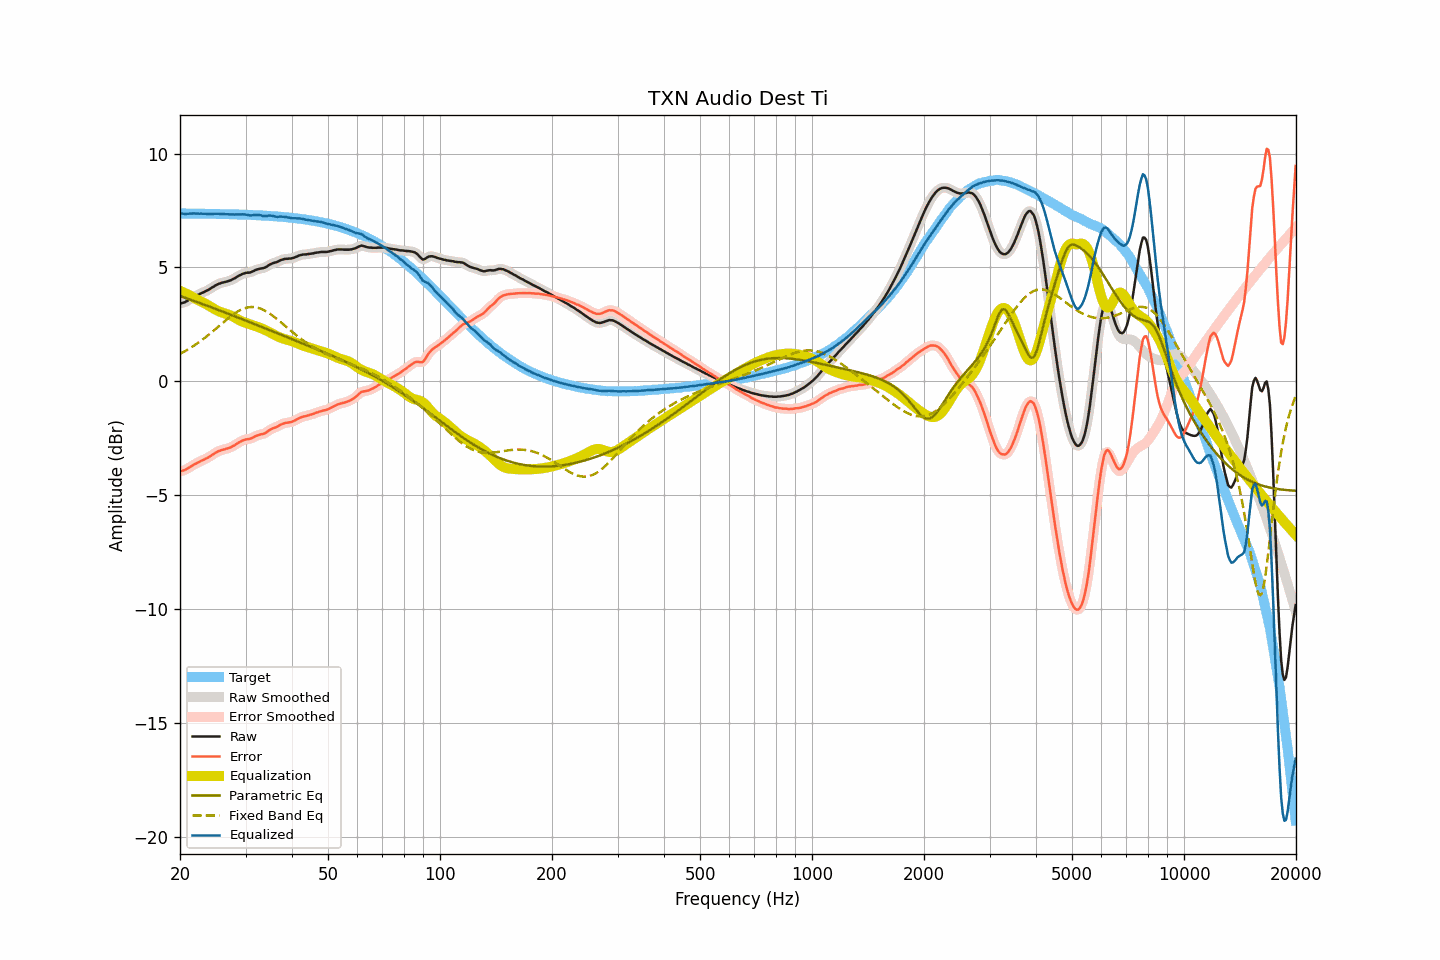

The table this chart was drawn from, first rows:
frequency, raw, smoothed, error, error_smoothed, equalization, parametric_eq, fixed_band_eq, equalized_raw, equalized_smoothed, target
20.00, 3.42, 3.42, -3.95, -3.95, 3.97, 3.74, 1.21, 7.39, 7.39, 7.37
20.20, 3.43, 3.43, -3.94, -3.94, 3.94, 3.72, 1.24, 7.37, 7.37, 7.37
20.40, 3.45, 3.45, -3.92, -3.92, 3.91, 3.70, 1.28, 7.36, 7.36, 7.37
20.61, 3.47, 3.48, -3.90, -3.89, 3.88, 3.67, 1.32, 7.35, 7.35, 7.37
20.81, 3.51, 3.51, -3.86, -3.86, 3.84, 3.65, 1.36, 7.35, 7.35, 7.37
21.02, 3.55, 3.55, -3.82, -3.82, 3.81, 3.62, 1.40, 7.36, 7.36, 7.37
21.23, 3.59, 3.59, -3.78, -3.78, 3.77, 3.60, 1.44, 7.36, 7.36, 7.37
21.44, 3.63, 3.64, -3.74, -3.73, 3.74, 3.57, 1.49, 7.37, 7.37, 7.37
21.66, 3.68, 3.68, -3.69, -3.69, 3.69, 3.55, 1.53, 7.37, 7.37, 7.37
21.87, 3.72, 3.72, -3.64, -3.65, 3.65, 3.52, 1.58, 7.37, 7.37, 7.36
22.09, 3.75, 3.75, -3.61, -3.61, 3.61, 3.50, 1.63, 7.36, 7.37, 7.36
22.31, 3.79, 3.79, -3.57, -3.57, 3.58, 3.47, 1.68, 7.37, 7.36, 7.36
22.54, 3.82, 3.82, -3.54, -3.54, 3.54, 3.45, 1.73, 7.36, 7.36, 7.36
22.76, 3.86, 3.86, -3.50, -3.50, 3.50, 3.42, 1.78, 7.37, 7.36, 7.36
22.99, 3.89, 3.89, -3.47, -3.47, 3.47, 3.39, 1.83, 7.36, 7.36, 7.36
23.22, 3.92, 3.92, -3.44, -3.44, 3.44, 3.37, 1.88, 7.36, 7.36, 7.36
23.45, 3.96, 3.96, -3.40, -3.40, 3.40, 3.34, 1.94, 7.36, 7.36, 7.36
23.69, 3.99, 3.99, -3.37, -3.36, 3.36, 3.32, 1.99, 7.35, 7.35, 7.36
23.92, 4.03, 4.03, -3.32, -3.32, 3.32, 3.29, 2.05, 7.35, 7.35, 7.36
24.16, 4.07, 4.07, -3.28, -3.28, 3.28, 3.26, 2.11, 7.35, 7.35, 7.35
24.40, 4.12, 4.12, -3.23, -3.23, 3.23, 3.24, 2.17, 7.35, 7.35, 7.35
24.65, 4.16, 4.16, -3.19, -3.19, 3.19, 3.21, 2.23, 7.35, 7.35, 7.35
24.89, 4.21, 4.21, -3.14, -3.14, 3.15, 3.18, 2.29, 7.36, 7.36, 7.35
25.14, 4.24, 4.24, -3.11, -3.11, 3.11, 3.16, 2.35, 7.35, 7.36, 7.35
25.39, 4.28, 4.28, -3.07, -3.07, 3.08, 3.13, 2.41, 7.36, 7.36, 7.35
25.65, 4.30, 4.30, -3.05, -3.04, 3.05, 3.10, 2.47, 7.35, 7.35, 7.35
25.91, 4.33, 4.33, -3.02, -3.02, 3.02, 3.08, 2.53, 7.35, 7.35, 7.35
26.16, 4.34, 4.34, -3.00, -3.00, 3.00, 3.05, 2.59, 7.34, 7.34, 7.34
26.43, 4.36, 4.36, -2.98, -2.98, 2.98, 3.02, 2.65, 7.34, 7.34, 7.34
26.69, 4.38, 4.38, -2.96, -2.96, 2.96, 2.99, 2.71, 7.34, 7.34, 7.34
26.96, 4.40, 4.40, -2.94, -2.94, 2.93, 2.97, 2.77, 7.33, 7.33, 7.34
27.23, 4.42, 4.42, -2.92, -2.91, 2.91, 2.94, 2.82, 7.33, 7.33, 7.34
27.50, 4.45, 4.45, -2.88, -2.88, 2.88, 2.91, 2.88, 7.33, 7.33, 7.34
27.77, 4.49, 4.49, -2.84, -2.85, 2.84, 2.88, 2.93, 7.33, 7.33, 7.33
28.05, 4.52, 4.53, -2.81, -2.80, 2.80, 2.86, 2.98, 7.32, 7.33, 7.33
28.33, 4.57, 4.57, -2.76, -2.76, 2.76, 2.83, 3.03, 7.33, 7.33, 7.33
28.62, 4.61, 4.61, -2.72, -2.72, 2.72, 2.80, 3.07, 7.33, 7.33, 7.33
28.90, 4.65, 4.65, -2.67, -2.67, 2.68, 2.77, 3.11, 7.33, 7.33, 7.32
29.19, 4.68, 4.68, -2.64, -2.64, 2.64, 2.74, 3.15, 7.33, 7.33, 7.32
29.48, 4.72, 4.72, -2.60, -2.60, 2.61, 2.72, 3.18, 7.34, 7.33, 7.32
29.78, 4.74, 4.74, -2.58, -2.58, 2.59, 2.69, 3.20, 7.33, 7.33, 7.32
30.08, 4.76, 4.76, -2.55, -2.56, 2.56, 2.66, 3.22, 7.32, 7.32, 7.31
30.38, 4.77, 4.77, -2.54, -2.55, 2.54, 2.63, 3.24, 7.31, 7.31, 7.31
30.68, 4.77, 4.78, -2.54, -2.53, 2.52, 2.60, 3.25, 7.29, 7.30, 7.31
30.99, 4.79, 4.79, -2.52, -2.51, 2.50, 2.58, 3.26, 7.29, 7.29, 7.31
31.30, 4.82, 4.82, -2.48, -2.48, 2.47, 2.55, 3.26, 7.29, 7.29, 7.30
31.61, 4.85, 4.85, -2.45, -2.45, 2.45, 2.52, 3.26, 7.30, 7.30, 7.30
31.93, 4.89, 4.88, -2.41, -2.41, 2.42, 2.49, 3.25, 7.31, 7.31, 7.30
32.24, 4.91, 4.91, -2.38, -2.38, 2.40, 2.46, 3.24, 7.31, 7.31, 7.29
32.57, 4.93, 4.93, -2.36, -2.36, 2.37, 2.44, 3.22, 7.30, 7.30, 7.29
32.89, 4.95, 4.95, -2.34, -2.34, 2.34, 2.41, 3.20, 7.29, 7.29, 7.29
33.22, 4.96, 4.96, -2.32, -2.32, 2.31, 2.38, 3.17, 7.28, 7.27, 7.28
33.55, 4.97, 4.98, -2.31, -2.30, 2.28, 2.35, 3.13, 7.26, 7.26, 7.28
33.89, 5.00, 5.00, -2.27, -2.27, 2.25, 2.32, 3.10, 7.25, 7.26, 7.27
34.23, 5.04, 5.04, -2.23, -2.23, 2.22, 2.29, 3.06, 7.26, 7.26, 7.27
34.57, 5.09, 5.09, -2.18, -2.18, 2.18, 2.27, 3.01, 7.28, 7.27, 7.27
34.92, 5.13, 5.13, -2.13, -2.13, 2.15, 2.24, 2.97, 7.28, 7.28, 7.26
35.27, 5.16, 5.16, -2.10, -2.09, 2.11, 2.21, 2.91, 7.27, 7.27, 7.26
35.62, 5.19, 5.19, -2.06, -2.06, 2.07, 2.18, 2.86, 7.26, 7.26, 7.25
35.97, 5.21, 5.21, -2.04, -2.04, 2.03, 2.15, 2.81, 7.24, 7.24, 7.25
... 635 more rows
